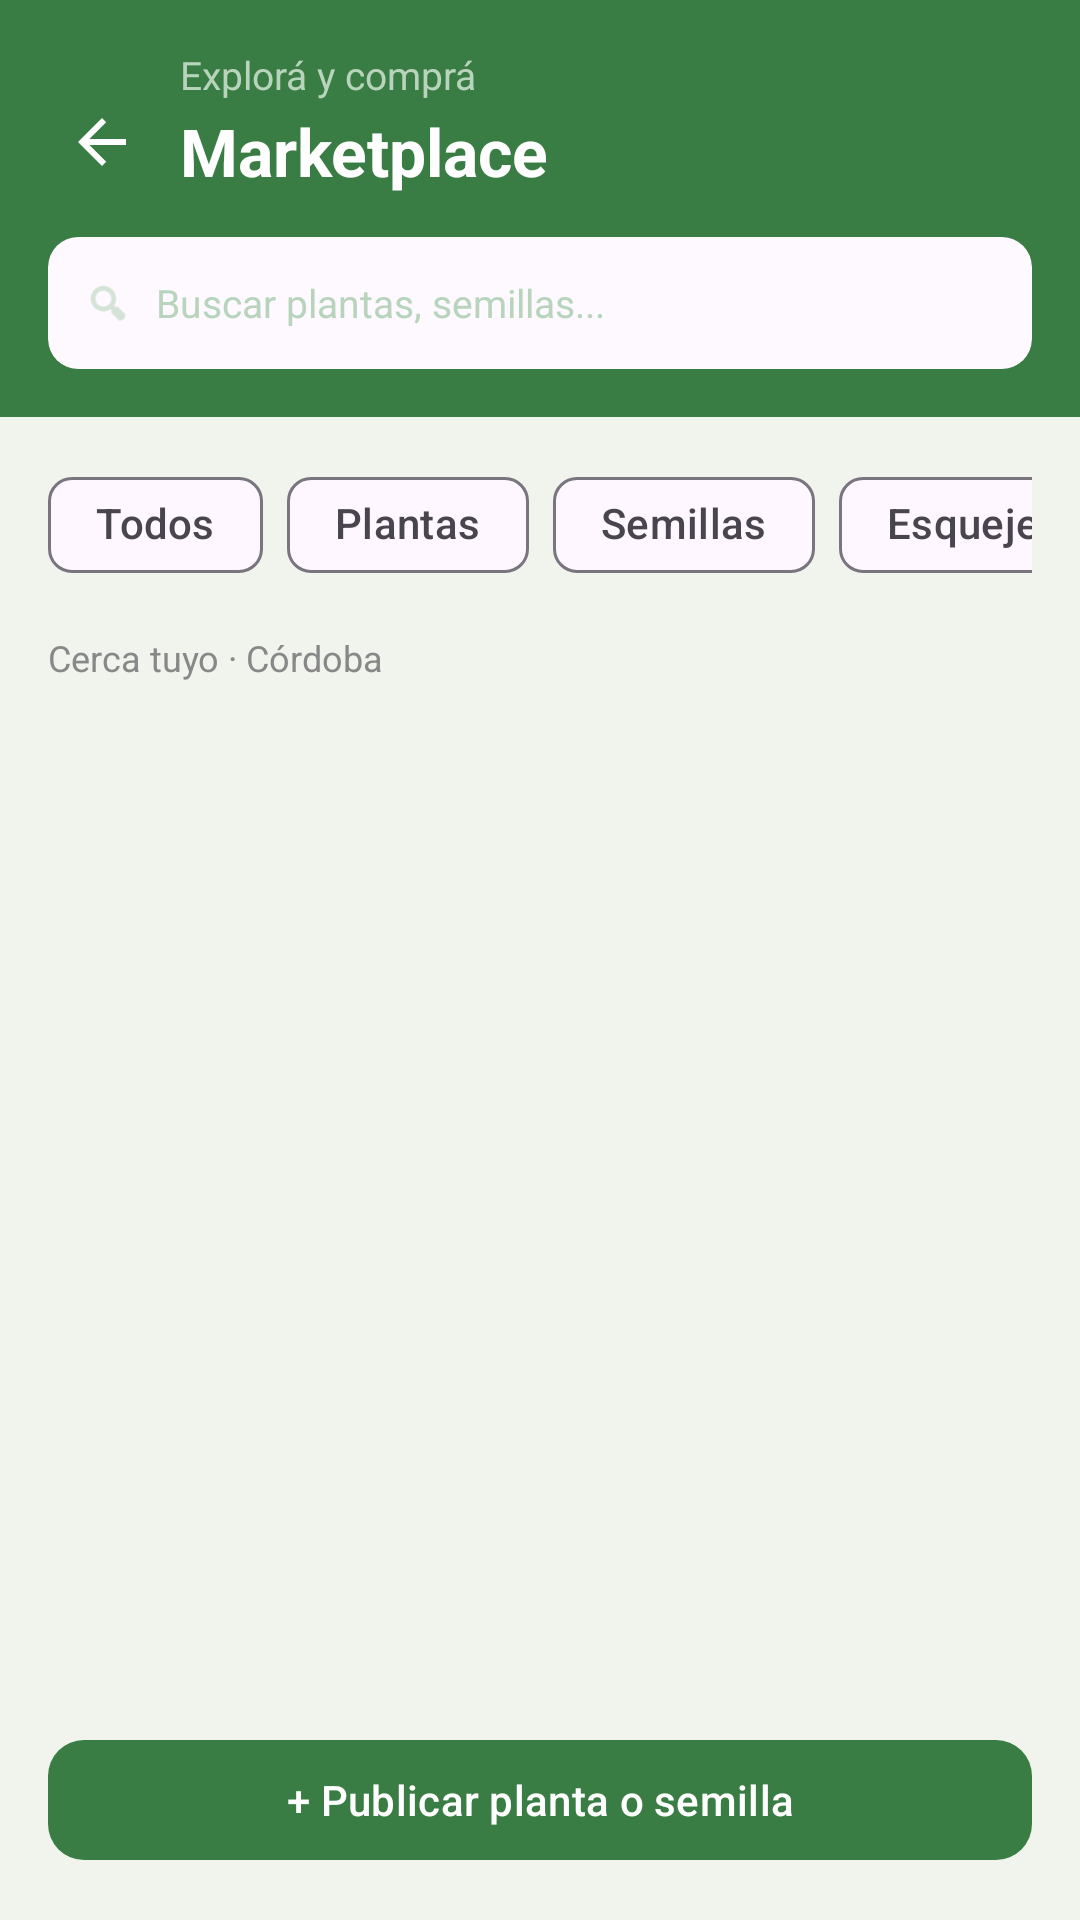

Layout XML and referenced resources for this Android screen:
<!-- AndroidManifest.xml: activity theme Theme.Waterdropapp -->
<!-- res/layout/fragment_marketplace.xml -->
<?xml version="1.0" encoding="utf-8"?>
<LinearLayout
    xmlns:android="http://schemas.android.com/apk/res/android"
    xmlns:app="http://schemas.android.com/apk/res-auto"
    android:layout_width="match_parent"
    android:layout_height="match_parent"
    android:orientation="vertical"
    android:background="#F0F4ED">

    
    <LinearLayout
        android:layout_width="match_parent"
        android:layout_height="wrap_content"
        android:background="#3A7D44"
        android:orientation="vertical"
        android:padding="16dp"
        android:paddingBottom="20dp">

        <LinearLayout
            android:layout_width="match_parent"
            android:layout_height="wrap_content"
            android:orientation="horizontal"
            android:gravity="center_vertical">

            <ImageButton
                android:id="@+id/btnSalirMarketplace"
                android:layout_width="36dp"
                android:layout_height="36dp"
                android:background="?attr/selectableItemBackgroundBorderless"
                android:contentDescription="@string/market_exit_desc"
                android:src="@drawable/abc_ic_ab_back_material"
                app:tint="#FFFFFF"/>

            <LinearLayout
                android:layout_width="0dp"
                android:layout_height="wrap_content"
                android:layout_weight="1"
                android:layout_marginStart="8dp"
                android:orientation="vertical">

                <TextView
                    android:layout_width="wrap_content"
                    android:layout_height="wrap_content"
                    android:text="@string/market_subtitle"
                    android:textSize="13sp"
                    android:textColor="#B8D4BC"/>

                <TextView
                    android:layout_width="wrap_content"
                    android:layout_height="wrap_content"
                    android:text="@string/title_activity_marketplace"
                    android:textSize="22sp"
                    android:textStyle="bold"
                    android:textColor="#FFFFFF"
                    android:layout_marginTop="2dp"
                    android:layout_marginBottom="14dp"/>
            </LinearLayout>
        </LinearLayout>

        
        <com.google.android.material.card.MaterialCardView
            android:layout_width="match_parent"
            android:layout_height="44dp"
            app:cardCornerRadius="10dp"
            app:cardElevation="0dp"
            app:strokeWidth="0dp">

            <LinearLayout
                android:layout_width="match_parent"
                android:layout_height="match_parent"
                android:background="#33FFFFFF"
                android:orientation="horizontal"
                android:gravity="center_vertical"
                android:paddingStart="12dp"
                android:paddingEnd="12dp">

                <ImageView
                    android:layout_width="16dp"
                    android:layout_height="16dp"
                    android:src="@android:drawable/ic_menu_search"
                    app:tint="#B8D4BC"
                    android:layout_marginEnd="8dp"/>

                <EditText
                    android:id="@+id/etBuscar"
                    android:layout_width="match_parent"
                    android:layout_height="match_parent"
                    android:hint="@string/market_search_hint"
                    android:textColorHint="#B8D4BC"
                    android:textColor="#FFFFFF"
                    android:textSize="13sp"
                    android:background="@null"
                    android:inputType="text"
                    android:imeOptions="actionSearch"/>

            </LinearLayout>
        </com.google.android.material.card.MaterialCardView>

    </LinearLayout>

    
    <HorizontalScrollView
        android:layout_width="match_parent"
        android:layout_height="wrap_content"
        android:scrollbars="none"
        android:paddingStart="16dp"
        android:paddingEnd="16dp"
        android:paddingTop="12dp"
        android:paddingBottom="4dp">

        <LinearLayout
            android:id="@+id/layoutFiltros"
            android:layout_width="wrap_content"
            android:layout_height="wrap_content"
            android:orientation="horizontal"
            android:gravity="center_vertical">

            <com.google.android.material.chip.Chip
                android:id="@+id/chipTodos"
                android:layout_width="wrap_content"
                android:layout_height="wrap_content"
                android:text="@string/market_filter_all"
                android:layout_marginEnd="8dp"
                style="@style/Widget.Material3.Chip.Filter"/>

            <com.google.android.material.chip.Chip
                android:id="@+id/chipPlantas"
                android:layout_width="wrap_content"
                android:layout_height="wrap_content"
                android:text="@string/market_filter_plants"
                android:layout_marginEnd="8dp"
                style="@style/Widget.Material3.Chip.Filter"/>

            <com.google.android.material.chip.Chip
                android:id="@+id/chipSemillas"
                android:layout_width="wrap_content"
                android:layout_height="wrap_content"
                android:text="@string/market_filter_seeds"
                android:layout_marginEnd="8dp"
                style="@style/Widget.Material3.Chip.Filter"/>

            <com.google.android.material.chip.Chip
                android:id="@+id/chipEsquejes"
                android:layout_width="wrap_content"
                android:layout_height="wrap_content"
                android:text="@string/market_filter_cuttings"
                android:layout_marginEnd="8dp"
                style="@style/Widget.Material3.Chip.Filter"/>

            <com.google.android.material.chip.Chip
                android:id="@+id/chipTrueque"
                android:layout_width="wrap_content"
                android:layout_height="wrap_content"
                android:text="@string/market_filter_barter"
                style="@style/Widget.Material3.Chip.Filter"/>

        </LinearLayout>
    </HorizontalScrollView>

    
    <TextView
        android:id="@+id/tvCercaTuyo"
        android:layout_width="wrap_content"
        android:layout_height="wrap_content"
        android:text="@string/market_nearby_initial"
        android:textSize="12sp"
        android:textColor="#888888"
        android:layout_marginStart="16dp"
        android:layout_marginTop="8dp"
        android:layout_marginBottom="8dp"/>

    
    <androidx.recyclerview.widget.RecyclerView
        android:id="@+id/rvPublicaciones"
        android:layout_width="match_parent"
        android:layout_height="0dp"
        android:layout_weight="1"
        android:paddingStart="12dp"
        android:paddingEnd="12dp"
        android:paddingBottom="12dp"
        android:clipToPadding="false"/>

    
    <com.google.android.material.button.MaterialButton
        android:id="@+id/btnPublicar"
        android:layout_width="match_parent"
        android:layout_height="48dp"
        android:layout_margin="16dp"
        android:text="@string/market_publish_button"
        android:textSize="14sp"
        android:textColor="#FFFFFF"
        app:backgroundTint="#3A7D44"
        app:cornerRadius="12dp"/>

</LinearLayout>
<!-- resources referenced by this layout -->
<resources>
  <string name="market_exit_desc">Salir del marketplace</string>
  <string name="market_filter_all">Todos</string>
  <string name="market_filter_barter">Trueque</string>
  <string name="market_filter_cuttings">Esquejes</string>
  <string name="market_filter_plants">Plantas</string>
  <string name="market_filter_seeds">Semillas</string>
  <string name="market_nearby_initial">Cerca tuyo · Córdoba</string>
  <string name="market_publish_button">+ Publicar planta o semilla</string>
  <string name="market_search_hint">Buscar plantas, semillas...</string>
  <string name="market_subtitle">Explorá y comprá</string>
  <string name="title_activity_marketplace">Marketplace</string>
  <style name="Theme.Waterdropapp" parent="Theme.Material3.DayNight.NoActionBar">
          <item name="colorPrimary">#4CAF50</item>
          <item name="colorPrimaryContainer">#C8E6C9</item>
          <item name="android:statusBarColor">#4CAF50</item>
      </style>
</resources>
